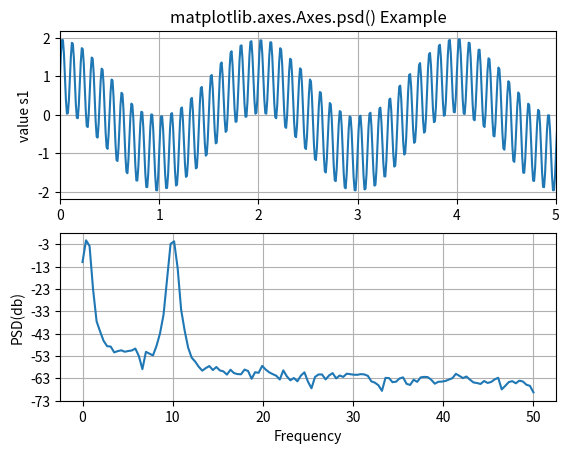

Python code for this plot:
# Implementation of matplotlib function
import numpy as np
import matplotlib.pyplot as plt

dt = 0.01
t = np.arange(0, 30, dt)
nse1 = np.random.randn(len(t))
r = np.exp(-t / 0.05)

cnse1 = np.convolve(nse1, r, mode ='same')*dt

s1 = np.cos(np.pi * t) + cnse1 + np.sin(2 * np.pi * 10 * t)

fig, [ax1, ax2] = plt.subplots(2, 1)
ax1.plot(t, s1)
ax1.set_xlim(0, 5)
ax1.set_ylabel('value s1')
ax1.grid(True)

ax2.psd(s1, 256, 1./dt)
ax2.set_ylabel('PSD(db)')
ax2.set_xlabel('Frequency')

ax1.set_title('matplotlib.axes.Axes.psd() Example')
plt.show()
